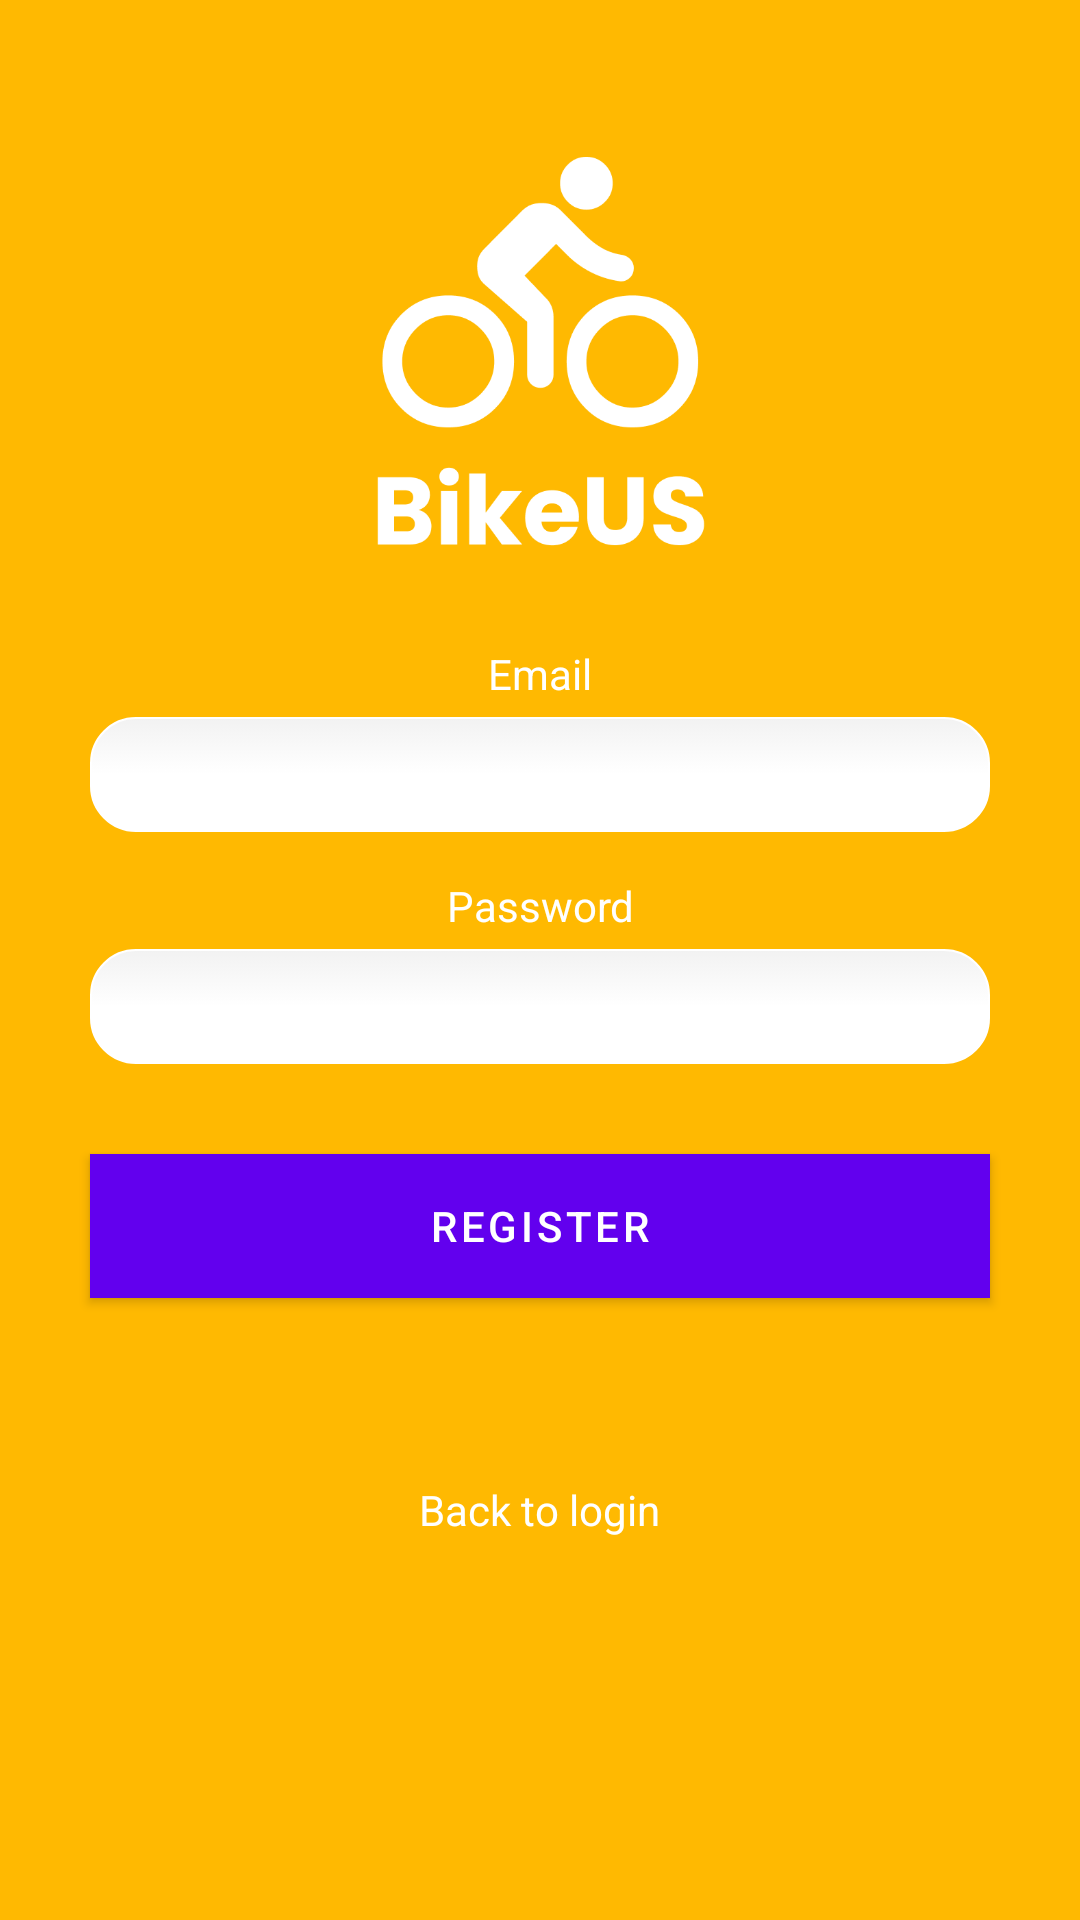

Layout XML and referenced resources for this Android screen:
<!-- AndroidManifest.xml: application theme Theme.BikeUS -->
<!-- res/layout/activity_register.xml -->
<?xml version="1.0" encoding="utf-8"?>
<LinearLayout xmlns:android="http://schemas.android.com/apk/res/android"
    android:orientation="vertical"
    android:layout_width="match_parent"
    android:layout_height="match_parent"
    android:layout_gravity="center"
    android:background="@color/bg_color">

    <ImageView
        android:layout_width="wrap_content"
        android:layout_height="200dp"
        android:src="@drawable/login_logo"/>

    <TextView
        android:id="@+id/textViewEmail"
        android:layout_width="wrap_content"
        android:layout_height="wrap_content"
        android:text="@string/textViewEmail"
        android:textAlignment="center"
        android:layout_gravity="center_horizontal"
        android:layout_marginTop="15dp"
        android:layout_marginBottom="5dp"
        android:textColor="@color/white"/>

    <EditText
        android:id="@+id/editTextEmail"
        android:inputType="textEmailAddress"
        android:layout_height="wrap_content"
        android:layout_width="300dp"
        android:layout_gravity="center_horizontal"
        android:background="@drawable/edittext_rounded_corners"
        android:textColor="@color/black"
        android:textAlignment="center"/>

    <TextView
        android:id="@+id/textViewPassword"
        android:layout_width="wrap_content"
        android:layout_height="wrap_content"
        android:text="@string/textViewPassword"
        android:textAlignment="center"
        android:layout_gravity="center_horizontal"
        android:layout_marginTop="15dp"
        android:layout_marginBottom="5dp"
        android:textColor="@color/white"/>

    <EditText
        android:id="@+id/editTextPassword"
        android:inputType="textPassword"
        android:layout_height="wrap_content"
        android:layout_width="300dp"
        android:layout_gravity="center_horizontal"
        android:background="@drawable/edittext_rounded_corners"
        android:textColor="@color/black"
        android:textAlignment="center"/>

    <Button
        android:id="@+id/buttonRegister"
        android:layout_height="wrap_content"
        android:layout_width="300dp"
        android:layout_gravity="center_horizontal"
        android:background="@color/black"
        android:textColor="@color/white"
        android:textAlignment="center"
        android:text="@string/buttonRegister"
        android:layout_marginTop="30dp"/>

    <TextView
        android:id="@+id/textViewCreateAccount"
        android:layout_width="match_parent"
        android:layout_height="wrap_content"
        android:layout_marginBottom="16dp"
        android:layout_marginTop="16dp"
        android:gravity="center_horizontal" />

    <TextView
        android:id="@+id/textViewLogin"
        android:layout_width="wrap_content"
        android:layout_height="wrap_content"
        android:layout_gravity="center_horizontal"
        android:layout_marginTop="10dp"
        android:gravity="center"
        android:text="@string/back_to_login"
        android:textColor="@android:color/white" />

</LinearLayout>
<!-- resources referenced by this layout -->
<resources>
  <color name="bg_color">#FFB901</color>
  <color name="black">#FF000000</color>
  <color name="white">#FFFFFFFF</color>
  <!-- drawable edittext_rounded_corners (drawable) -->
  <?xml version="1.0" encoding="utf-8"?>
  <selector xmlns:android="http://schemas.android.com/apk/res/android">
  
      <item android:state_pressed="true" android:state_focused="true">
          <shape>
              <solid android:color="#FFFFFF"/>
              <stroke
                  android:width="2.3dp"
                  android:color="#FFFFFF" />
              <corners
                  android:radius="15dp" />
          </shape>
      </item>
  
      <item android:state_pressed="true" android:state_focused="false">
          <shape>
              <solid android:color="#FFFFFF"/>
              <stroke
                  android:width="2.3dp"
                  android:color="#FFFFFF" />
              <corners
                  android:radius="15dp" />
          </shape>
      </item>
  
      <item android:state_pressed="false" android:state_focused="true">
          <shape>
              <solid android:color="#FFFFFF"/>
              <stroke
                  android:width="2.3dp"
                  android:color="#FFFFFF" />
              <corners
                  android:radius="15dp" />
          </shape>
      </item>
  
      <item android:state_pressed="false" android:state_focused="false">
          <shape>
              <gradient
                  android:startColor="#F2F2F2"
                  android:centerColor="#FFFFFF"
                  android:endColor="#FFFFFF"
                  android:angle="270"
                  />
              <stroke
                  android:width="0.7dp"
                  android:color="#FFFFFF" />
              <corners
                  android:radius="15dp" />
          </shape>
      </item>
  
      <item android:state_enabled="true">
          <shape>
              <padding
                  android:left="15dp"
                  android:top="7dp"
                  android:right="15dp"
                  android:bottom="7dp"
                  />
          </shape>
      </item>
  
  </selector>
  <!-- drawable login_logo: png bitmap (drawable, 20206 bytes) -->
  <string name="back_to_login">Back to login</string>
  <string name="buttonRegister">Register</string>
  <string name="textViewEmail">Email</string>
  <string name="textViewPassword">Password</string>
  <style name="Theme.BikeUS" parent="Theme.MaterialComponents.DayNight.DarkActionBar">
          
          <item name="colorPrimary">@color/purple_500</item>
          <item name="colorPrimaryVariant">@color/purple_700</item>
          <item name="colorOnPrimary">@color/white</item>
          
          <item name="colorSecondary">@color/teal_200</item>
          <item name="colorSecondaryVariant">@color/teal_700</item>
          <item name="colorOnSecondary">@color/black</item>
          
          <item name="android:statusBarColor">?attr/colorPrimaryVariant</item>
          
      </style>
  <color name="purple_500">#FF6200EE</color>
  <color name="purple_700">#FF3700B3</color>
  <color name="teal_200">#FF03DAC5</color>
  <color name="teal_700">#FF018786</color>
</resources>
